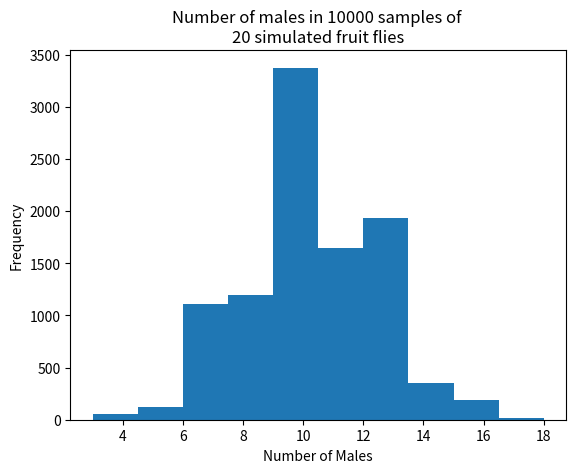

The script that saved this image:
import numpy as np
import matplotlib.pyplot as plt

# set up the random number generator
rnd = np.random.default_rng()

# Set the number of trials
n_trials = 10000

# set the sample size for each trial
sample_size = 20

# An empty array to store the trials
scores = np.zeros(n_trials)

# Do 10000 trials
for i in range(n_trials):

    # Generate 20 simulated fruit flies, where each has an equal chance of
    # being male or female
    a = rnd.choice(['male', 'female'],
                   size=sample_size,
                   p=[0.5, 0.5],
                   replace = True)

    # count the number of males in the sample
    b = np.sum(a == 'male')

    # store the result of this trial
    scores[i] = b

# Produce a histogram of the trial results
plt.title(f"Number of males in {n_trials} samples of \n{sample_size} simulated fruit flies")
plt.hist(scores)
plt.xlabel('Number of Males')
plt.ylabel('Frequency')

# Determine the number of trials in which we had 14 or more males.
j = np.sum(scores >= 14)

# Determine the number of trials in which we had 6 or fewer males.
k = np.sum(scores <= 6)

# Add the two results together.
m = j + k

# Convert to a proportion.
mm = m / n_trials

# Print the results.
print(mm)